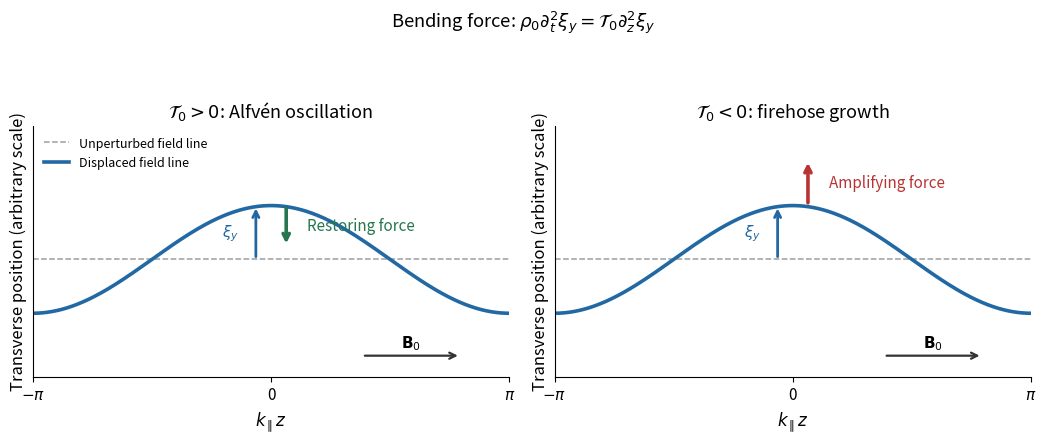

Reproduce this figure in Python. (Note: this script raises an exception after producing the figure.)
from pathlib import Path
import numpy as np
import matplotlib
matplotlib.use('Agg')
import matplotlib.pyplot as plt

plt.rcParams.update({'font.size': 11, 'axes.titlesize': 13, 'axes.labelsize': 12})
fig, axes = plt.subplots(1, 2, figsize=(10.6, 4.4), dpi=120, facecolor='white')
z = np.linspace(-np.pi, np.pi, 501)
xi = 0.33 * np.cos(z)
for ax, stable in zip(axes, (True, False)):
    ax.set_facecolor('white')
    ax.axhline(0, color='0.62', lw=1.1, ls='--', label='Unperturbed field line')
    ax.plot(z, xi, color='#2268a3', lw=2.6, label='Displaced field line')
    ax.annotate('', xy=(-0.2, 0.33), xytext=(-0.2, 0), arrowprops={'arrowstyle': '->', 'lw': 2, 'color': '#2268a3'})
    ax.text(-0.42, 0.14, r'$\xi_y$', color='#2268a3', ha='right')
    force_end = 0.08 if stable else 0.61
    force_color = '#26764e' if stable else '#b83434'
    ax.annotate('', xy=(0.2, force_end), xytext=(0.2, 0.33), arrowprops={'arrowstyle': '->', 'lw': 2.6, 'color': force_color})
    ax.text(0.48, (0.33 + force_end)/2, 'Restoring force' if stable else 'Amplifying force', color=force_color, va='center')
    ax.annotate('', xy=(2.5, -0.59), xytext=(1.2, -0.59), arrowprops={'arrowstyle': '->', 'color': '0.2', 'lw': 1.6})
    ax.text(1.85, -0.54, r'$\mathbf{B}_0$', ha='center')
    ax.set_title(r'$\mathcal{T}_0>0$: Alfvén oscillation' if stable else r'$\mathcal{T}_0<0$: firehose growth')
    ax.set_xlabel(r'$k_{\parallel}z$')
    ax.set_ylabel('Transverse position (arbitrary scale)')
    ax.set_xticks([-np.pi, 0, np.pi], [r'$-\pi$', '0', r'$\pi$'])
    ax.set_yticks([])
    ax.set_xlim(-np.pi, np.pi)
    ax.set_ylim(-0.72, 0.82)
    ax.spines[['top', 'right']].set_visible(False)
axes[0].legend(loc='upper left', fontsize=9, frameon=False)
fig.suptitle(r'Bending force: $\rho_0\partial_t^2\xi_y=\mathcal{T}_0\partial_z^2\xi_y$', y=0.99)
fig.tight_layout(rect=(0, 0, 1, 0.92))
fig.savefig(Path.cwd() / Path(__file__).with_suffix('.png').name, facecolor='white', transparent=False)
